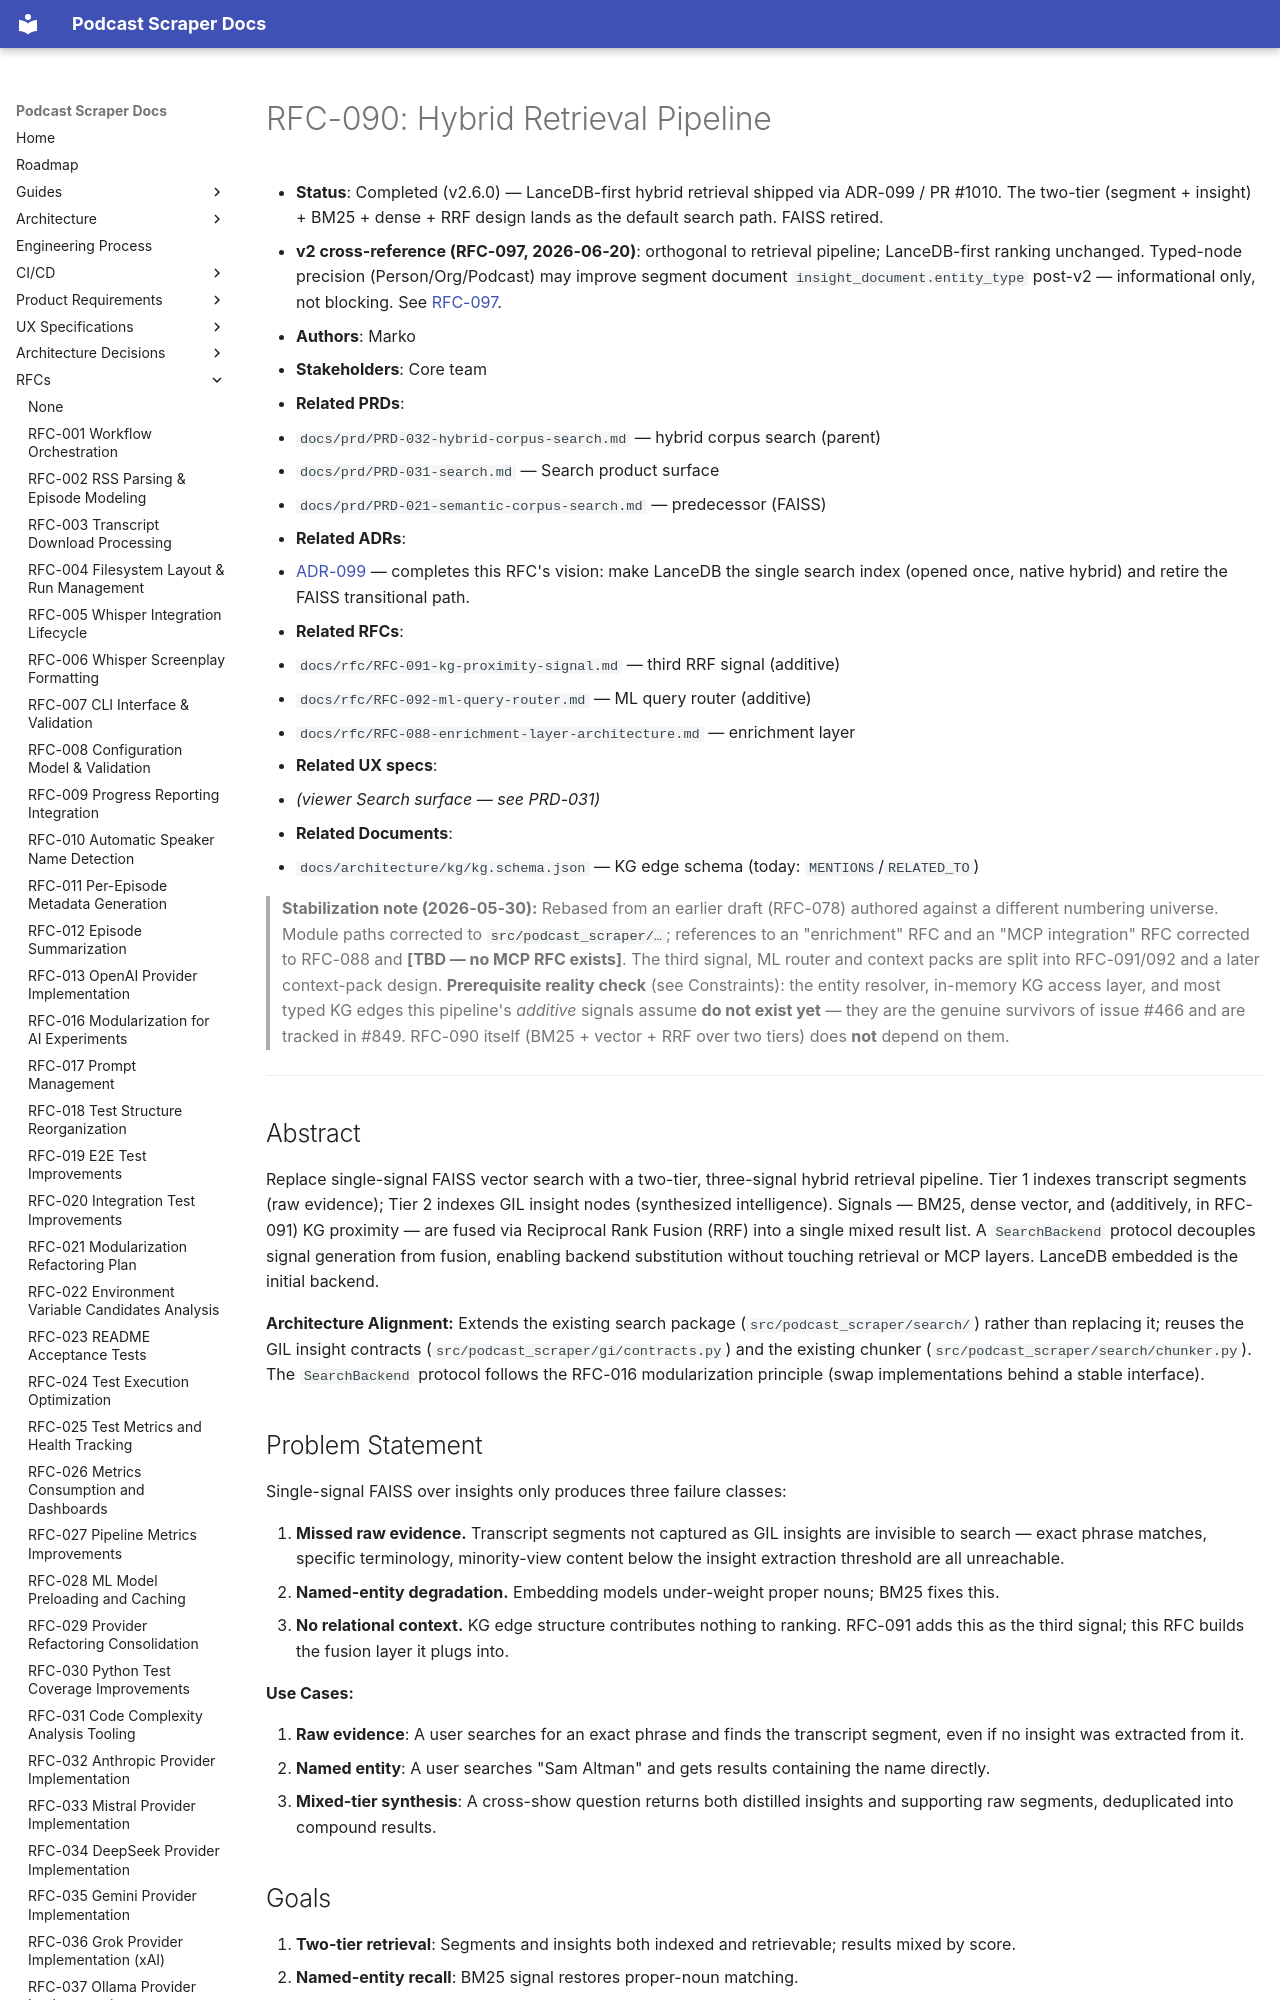

repository: chipi/podcast_scraper · page: rfc/RFC-090-hybrid-retrieval/index.html · generator: mkdocs

# RFC-090: Hybrid Retrieval Pipeline

- **Status**: Completed (v2.6.0) — LanceDB-first hybrid retrieval shipped via ADR-099 / PR #1010. The two-tier (segment + insight) + BM25 + dense + RRF design lands as the default search path. FAISS retired.
- **v2 cross-reference (RFC-097, 2026-06-20)**: orthogonal to retrieval pipeline; LanceDB-first ranking unchanged. Typed-node precision (Person/Org/Podcast) may improve segment document `insight_document.entity_type` post-v2 — informational only, not blocking. See [RFC-097](RFC-097-unified-kg-gi-ontology-v2.md).
- **Authors**: Marko
- **Stakeholders**: Core team
- **Related PRDs**:
  - `docs/prd/PRD-032-hybrid-corpus-search.md` — hybrid corpus search (parent)
  - `docs/prd/PRD-031-search.md` — Search product surface
  - `docs/prd/PRD-021-semantic-corpus-search.md` — predecessor (FAISS)
- **Related ADRs**:
  - [ADR-099](../adr/ADR-099-lancedb-first-single-index-search.md) — completes this RFC's vision: make LanceDB the single search index (opened once, native hybrid) and retire the FAISS transitional path.
- **Related RFCs**:
  - `docs/rfc/RFC-091-kg-proximity-signal.md` — third RRF signal (additive)
  - `docs/rfc/RFC-092-ml-query-router.md` — ML query router (additive)
  - `docs/rfc/RFC-088-enrichment-layer-architecture.md` — enrichment layer
- **Related UX specs**:
  - _(viewer Search surface — see PRD-031)_
- **Related Documents**:
  - `docs/architecture/kg/kg.schema.json` — KG edge schema (today: `MENTIONS`/`RELATED_TO`)

> **Stabilization note (2026-05-30):** Rebased from an earlier draft (RFC-078) authored against a
> different numbering universe. Module paths corrected to `src/podcast_scraper/…`; references to an
> "enrichment" RFC and an "MCP integration" RFC corrected to RFC-088 and **[TBD — no MCP RFC
> exists]**. The third signal, ML router and context packs are split into RFC-091/092 and a later context-pack design.
> **Prerequisite reality check** (see Constraints): the entity resolver, in-memory KG access layer,
> and most typed KG edges this pipeline's _additive_ signals assume **do not exist yet** — they are
> the genuine survivors of issue #466 and are tracked in #849. RFC-090 itself
> (BM25 + vector + RRF over two tiers) does **not** depend on them.

---

## Abstract

Replace single-signal FAISS vector search with a two-tier, three-signal hybrid retrieval pipeline.
Tier 1 indexes transcript segments (raw evidence); Tier 2 indexes GIL insight nodes (synthesized
intelligence). Signals — BM25, dense vector, and (additively, in RFC-091) KG proximity — are fused
via Reciprocal Rank Fusion (RRF) into a single mixed result list. A `SearchBackend` protocol
decouples signal generation from fusion, enabling backend substitution without touching retrieval
or MCP layers. LanceDB embedded is the initial backend.

**Architecture Alignment:** Extends the existing search package
(`src/podcast_scraper/search/`) rather than replacing it; reuses the GIL insight contracts
(`src/podcast_scraper/gi/contracts.py`) and the existing chunker
(`src/podcast_scraper/search/chunker.py`). The `SearchBackend` protocol follows the RFC-016
modularization principle (swap implementations behind a stable interface).
